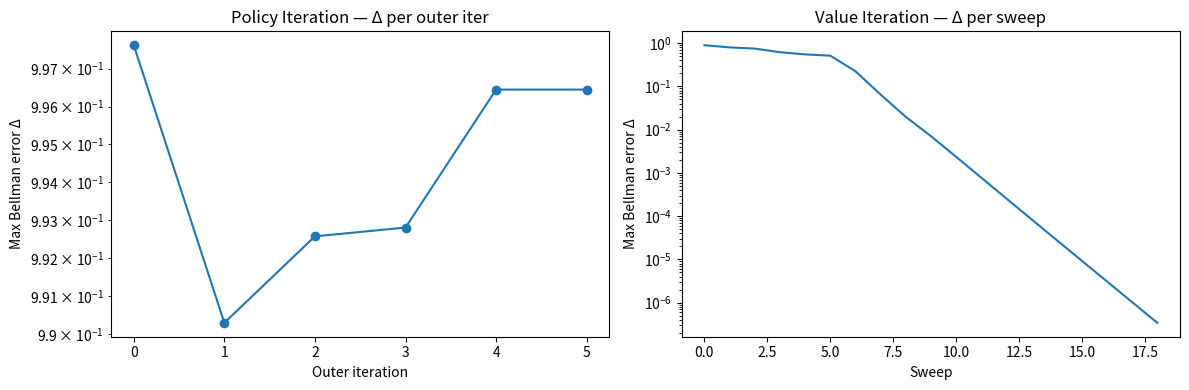
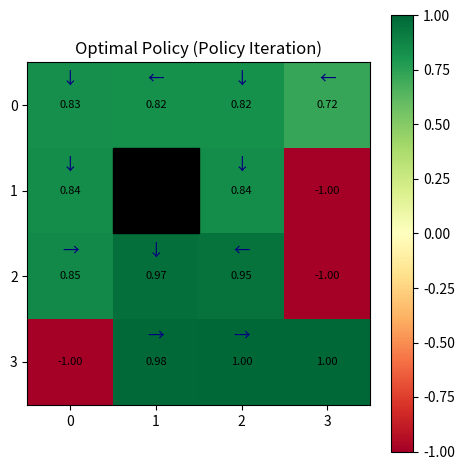
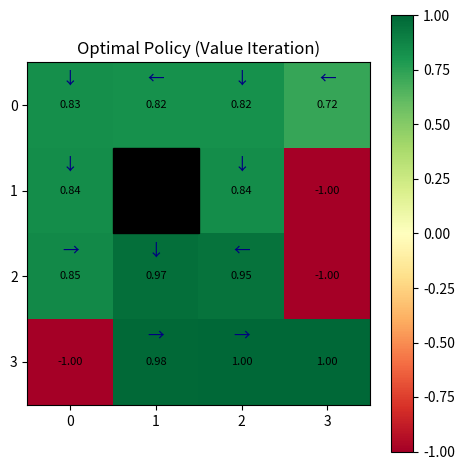

Generate these figures, in order, with matplotlib:
# %% [markdown]
# # Assignment 2: Dynamic Programming — Policy Iteration & Value Iteration
# **Prerequisites:** Complete Assignment 1 first (working GridWorld + policy_evaluation).
# Read `lecture_notes.md` §6–7 before starting.
#
# **Learning objectives:**
# - Implement greedy policy improvement
# - Implement full policy iteration (evaluation → improvement → repeat)
# - Implement value iteration (max-Bellman backup)
# - Compare convergence speed and verify both algorithms reach the same optimal policy

# %% [markdown]
# ## Part 1: Theory Recap
#
# **Policy Improvement Theorem:** Given $V^\pi$, define the greedy policy:
#
# $$\pi'(s) = \arg\max_a \sum_{s'} P(s'|s,a)\bigl[R(s,a,s') + \gamma V^\pi(s')\bigr]$$
#
# Then $V^{\pi'}(s) \ge V^\pi(s)$ for all $s$ (the new policy is at least as good).
#
# **Bellman Optimality Operator** (used in value iteration):
#
# $$V^*(s) = \max_a \sum_{s'} P(s'|s,a)\bigl[R(s,a,s') + \gamma V^*(s')\bigr]$$
#
# Value iteration applies this update repeatedly until $\max_s |V_{k+1}(s) - V_k(s)| < \theta$.
# It converges because $\mathcal{T}$ is a $\gamma$-contraction (proved in lecture_notes Appendix).

# %%
import time
import numpy as np
import matplotlib.pyplot as plt
from typing import Dict, List, Tuple, Optional

# %% [markdown]
# ## Part 2: GridWorld (copy from Assignment 1)
#
# Paste your completed `GridWorld` class here (with all methods implemented).
# Assignment 2 builds directly on top of it — `policy_improvement`, `policy_iteration`,
# and `value_iteration` all call `env.get_transitions`.

# %%
class GridWorld:
    """
    Configurable stochastic GridWorld MDP.

    Grid symbols:
        ' ' = empty cell
        'W' = wall (impassable; not a state)
        'G' = goal  (reward +1, terminal)
        'H' = hole  (reward -1, terminal)
        'S' = start (reward  0, non-terminal)

    Actions: 0=up, 1=right, 2=down, 3=left.

    Stochastic dynamics (slip > 0):
        With prob (1 - slip): take intended action.
        With prob slip/2:     move perpendicular left  (action - 1) % 4.
        With prob slip/2:     move perpendicular right (action + 1) % 4.
    """
    ACTIONS = {0: (-1, 0), 1: (0, 1), 2: (1, 0), 3: (0, -1)}
    ACTION_NAMES = {0: '↑', 1: '→', 2: '↓', 3: '←'}

    def __init__(self, grid: List[List[str]], gamma: float = 0.99, slip: float = 0.0):
        self.grid = grid
        self.gamma = gamma
        self.slip = slip
        self.n_rows = len(grid)
        self.n_cols = len(grid[0])
        self.states: List[Tuple] = []
        self.terminal: set = set()
        self.walls: set = set()
        for r in range(self.n_rows):
            for c in range(self.n_cols):
                cell = grid[r][c]
                if cell == 'W':
                    self.walls.add((r, c))
                else:
                    self.states.append((r, c))
                    if cell in ('G', 'H'):
                        self.terminal.add((r, c))

    def _reward(self, state: Tuple) -> float:
        r, c = state
        cell = self.grid[r][c]
        if cell == 'G':
            return 1.0
        elif cell == 'H':
            return -1.0
        return 0.0

    def _next_state(self, state: Tuple, action: int) -> Tuple:
        r, c = state
        dr, dc = self.ACTIONS[action]
        nr, nc = r + dr, c + dc
        if 0 <= nr < self.n_rows and 0 <= nc < self.n_cols and (nr, nc) not in self.walls:
            return (nr, nc)
        return state

    def get_transitions(self, state: Tuple, action: int) -> List[Tuple[float, Tuple, float, bool]]:
        if state in self.terminal:
            return [(1.0, state, 0.0, True)]
        perp_left = (action - 1) % 4
        perp_right = (action + 1) % 4
        raw = [
            (1.0 - self.slip, action),
            (self.slip / 2, perp_left),
            (self.slip / 2, perp_right),
        ]
        prob_dict: Dict[Tuple, float] = {}
        for prob, act in raw:
            if prob == 0.0:
                continue
            ns = self._next_state(state, act)
            prob_dict[ns] = prob_dict.get(ns, 0.0) + prob
        transitions = []
        for ns, prob in prob_dict.items():
            reward = self._reward(ns)
            done = ns in self.terminal
            transitions.append((prob, ns, reward, done))
        return transitions

    def policy_evaluation(self, policy: Dict[Tuple, int], theta: float = 1e-6) -> Dict[Tuple, float]:
        V = {s: 0.0 for s in self.states}
        while True:
            delta = 0.0
            for s in self.states:
                if s in self.terminal:
                    continue
                a = policy[s]
                v_new = sum(p * (r + self.gamma * V.get(ns, 0.0))
                            for p, ns, r, done in self.get_transitions(s, a))
                delta = max(delta, abs(v_new - V[s]))
                V[s] = v_new
            if delta < theta:
                break
        return V

    def visualize_values(self,
                         V: Dict[Tuple, float],
                         policy: Optional[Dict[Tuple, int]] = None,
                         title: str = "Value Function"):
        grid_vals = np.full((self.n_rows, self.n_cols), np.nan)
        for r in range(self.n_rows):
            for c in range(self.n_cols):
                state = (r, c)
                if state in self.walls:
                    continue
                cell = self.grid[r][c]
                if cell == 'G':
                    grid_vals[r][c] = 1.0
                elif cell == 'H':
                    grid_vals[r][c] = -1.0
                else:
                    grid_vals[r][c] = V.get(state, 0.0)

        fig, ax = plt.subplots(figsize=(self.n_cols * 1.2, self.n_rows * 1.2))
        im = ax.imshow(grid_vals, cmap='RdYlGn', vmin=-1, vmax=1, aspect='equal')
        for r in range(self.n_rows):
            for c in range(self.n_cols):
                if (r, c) in self.walls:
                    ax.add_patch(plt.Rectangle((c - 0.5, r - 0.5), 1, 1, color='black'))
        for r in range(self.n_rows):
            for c in range(self.n_cols):
                state = (r, c)
                if state in self.walls:
                    continue
                val = grid_vals[r][c]
                if not np.isnan(val):
                    ax.text(c, r, f'{val:.2f}', ha='center', va='center',
                            fontsize=8, color='black')
        if policy is not None:
            for s in self.states:
                if s in self.terminal:
                    continue
                r, c = s
                if s in policy:
                    ax.text(c, r - 0.3, self.ACTION_NAMES[policy[s]],
                            ha='center', va='center', fontsize=12, color='navy')
        ax.set_title(title)
        ax.set_xticks(range(self.n_cols))
        ax.set_yticks(range(self.n_rows))
        plt.colorbar(im, ax=ax)
        plt.tight_layout()
        plt.show()


# %% [markdown]
# ## Part 3: Implementation — Policy Improvement and Policy Iteration

# %%
def policy_improvement(env: GridWorld, V: Dict[Tuple, float]) -> Dict[Tuple, int]:
    """
    Greedy policy improvement.
    """
    new_policy = {}
    for s in env.states:
        if s in env.terminal:
            new_policy[s] = 0  # arbitrary; terminal states don't matter
            continue
        best_action = 0
        best_q = float('-inf')
        for a in range(4):
            q = sum(p * (r + env.gamma * V.get(ns, 0.0))
                    for p, ns, r, done in env.get_transitions(s, a))
            if q > best_q:
                best_q = q
                best_action = a
        new_policy[s] = best_action
    return new_policy


def policy_iteration(env: GridWorld, theta: float = 1e-6) -> Tuple[Dict, Dict]:
    """
    Full policy iteration loop.
    Returns (optimal_V, optimal_policy).
    """
    # Initialize policy randomly
    policy = {s: np.random.randint(4) for s in env.states}
    deltas = []

    while True:
        V = env.policy_evaluation(policy, theta)
        new_policy = policy_improvement(env, V)

        # Track a proxy delta for convergence plotting
        delta = max(abs(V.get(s, 0.0)) for s in env.states if s not in env.terminal) if env.states else 0.0
        deltas.append(delta)

        # Check policy stability
        stable = all(policy.get(s) == new_policy.get(s) for s in env.states
                     if s not in env.terminal)
        policy = new_policy
        if stable:
            break

    # Attach deltas for plotting
    policy_iteration.deltas = deltas
    return V, policy


# %% [markdown]
# ## Part 4: Implementation — Value Iteration

# %%
def value_iteration(env: GridWorld, theta: float = 1e-6) -> Tuple[Dict, Dict]:
    """
    Value iteration: repeatedly apply the Bellman optimality operator until convergence.
    Returns (optimal_V, optimal_policy).
    """
    V = {s: 0.0 for s in env.states}
    deltas = []

    while True:
        delta = 0.0
        for s in env.states:
            if s in env.terminal:
                continue
            best_v = max(
                sum(p * (r + env.gamma * V.get(ns, 0.0))
                    for p, ns, r, done in env.get_transitions(s, a))
                for a in range(4)
            )
            delta = max(delta, abs(best_v - V[s]))
            V[s] = best_v
        deltas.append(delta)
        if delta < theta:
            break

    # Extract greedy policy
    optimal_policy = policy_improvement(env, V)

    # Attach deltas for plotting
    value_iteration.deltas = deltas
    return V, optimal_policy


# %% [markdown]
# ## Part 5: Training & Verification
#
# Run both algorithms on the same GridWorld. Verify that:
# 1. They return the same optimal values (within 1e-4).
# 2. The number of iterations is in a reasonable range (6 < n_iters < 200 for 4×4).
# 3. Plot convergence curves (delta vs iteration) for both algorithms side-by-side.

# %%
GRID = [
    ['S', ' ', ' ', ' '],
    [' ', 'W', ' ', 'H'],
    [' ', ' ', ' ', 'H'],
    ['H', ' ', ' ', 'G'],
]

env = GridWorld(GRID, gamma=0.99, slip=0.1)

# --- Run both algorithms and time them ---
t0 = time.perf_counter()
V_pi, policy_pi = policy_iteration(env, theta=1e-6)
t_pi = time.perf_counter() - t0

t0 = time.perf_counter()
V_vi, policy_vi = value_iteration(env, theta=1e-6)
t_vi = time.perf_counter() - t0

# --- Correctness check: both should agree on V* within 1e-4 ---
for s in env.states:
    diff = abs(V_pi.get(s, 0.0) - V_vi.get(s, 0.0))
    assert diff < 1e-4, (
        f"State {s}: policy_iteration V={V_pi.get(s):.6f}, "
        f"value_iteration V={V_vi.get(s):.6f}, diff={diff:.2e}"
    )
print("✓ Policy iteration and value iteration agree on V* (within 1e-4)")

# --- Policy check: both should produce the same greedy policy ---
mismatches = [s for s in env.states if s not in env.terminal
              and policy_pi.get(s) != policy_vi.get(s)]
if mismatches:
    print(f"  Note: policy differs at {len(mismatches)} states (ties broken differently — OK)")
else:
    print("✓ Both algorithms produce identical optimal policies")

# --- Timing report ---
print(f"\nPolicy Iteration:  {t_pi*1000:.1f} ms")
print(f"Value Iteration:   {t_vi*1000:.1f} ms")

# %% [markdown]
# ### Convergence Curves

# %%
fig, axes = plt.subplots(1, 2, figsize=(12, 4))

pi_deltas = getattr(policy_iteration, 'deltas', [])
vi_deltas = getattr(value_iteration, 'deltas', [])

if pi_deltas:
    axes[0].plot(range(len(pi_deltas)), pi_deltas, marker='o')
axes[0].set_title("Policy Iteration — Δ per outer iter")
axes[0].set_xlabel("Outer iteration")
axes[0].set_ylabel("Max Bellman error Δ")
axes[0].set_yscale("log")

if vi_deltas:
    axes[1].plot(range(len(vi_deltas)), vi_deltas)
axes[1].set_title("Value Iteration — Δ per sweep")
axes[1].set_xlabel("Sweep")
axes[1].set_ylabel("Max Bellman error Δ")
axes[1].set_yscale("log")

plt.tight_layout()
plt.show()

# --- Visualize optimal policy ---
env.visualize_values(V_pi, policy_pi, "Optimal Policy (Policy Iteration)")
env.visualize_values(V_vi, policy_vi, "Optimal Policy (Value Iteration)")

# %% [markdown]
# ## Part 6: Ablations
#
# **Ablation 1:** Compare policy iteration vs value iteration on a larger grid (8×8 or 10×10).

# %%
# TODO: Create an 8x8 GridWorld with a few walls and holes.
# Run both algorithms and compare timing. Print results.

# %% [markdown]
# **Observation (fill in):** On the larger grid, ___ is faster because ___.

# %%
# Ablation 2: Effect of theta on solution quality
# TODO: Run value_iteration with theta in [1e-2, 1e-4, 1e-8].

# %% [markdown]
# **Observation (fill in):** Looser theta (larger value) requires ___ sweeps and introduces
# ___ error in the value function.

# %% [markdown]
# ## Part 7: Reflection

# %%
# Your answers here (markdown cell below)

# %% [markdown]
# **Answers:**
# 1. Policy iteration's outer loop converges in few iterations, but each outer iteration requires
#    running full policy evaluation to convergence, which itself takes many sweeps. Value iteration
#    takes more total sweeps but each sweep is cheaper since there is no inner loop.
# 2. TD(0) is a one-step Bellman backup — it only looks one step ahead. Full DP looks across all
#    states simultaneously, while TD uses sampled transitions and bootstraps with the current V.
# 3. Solve 0.5^k < 1e-6: k * log(0.5) < -6 * log(10), so k > 6*log(10)/log(2) ≈ 19.9. About 20 sweeps.
